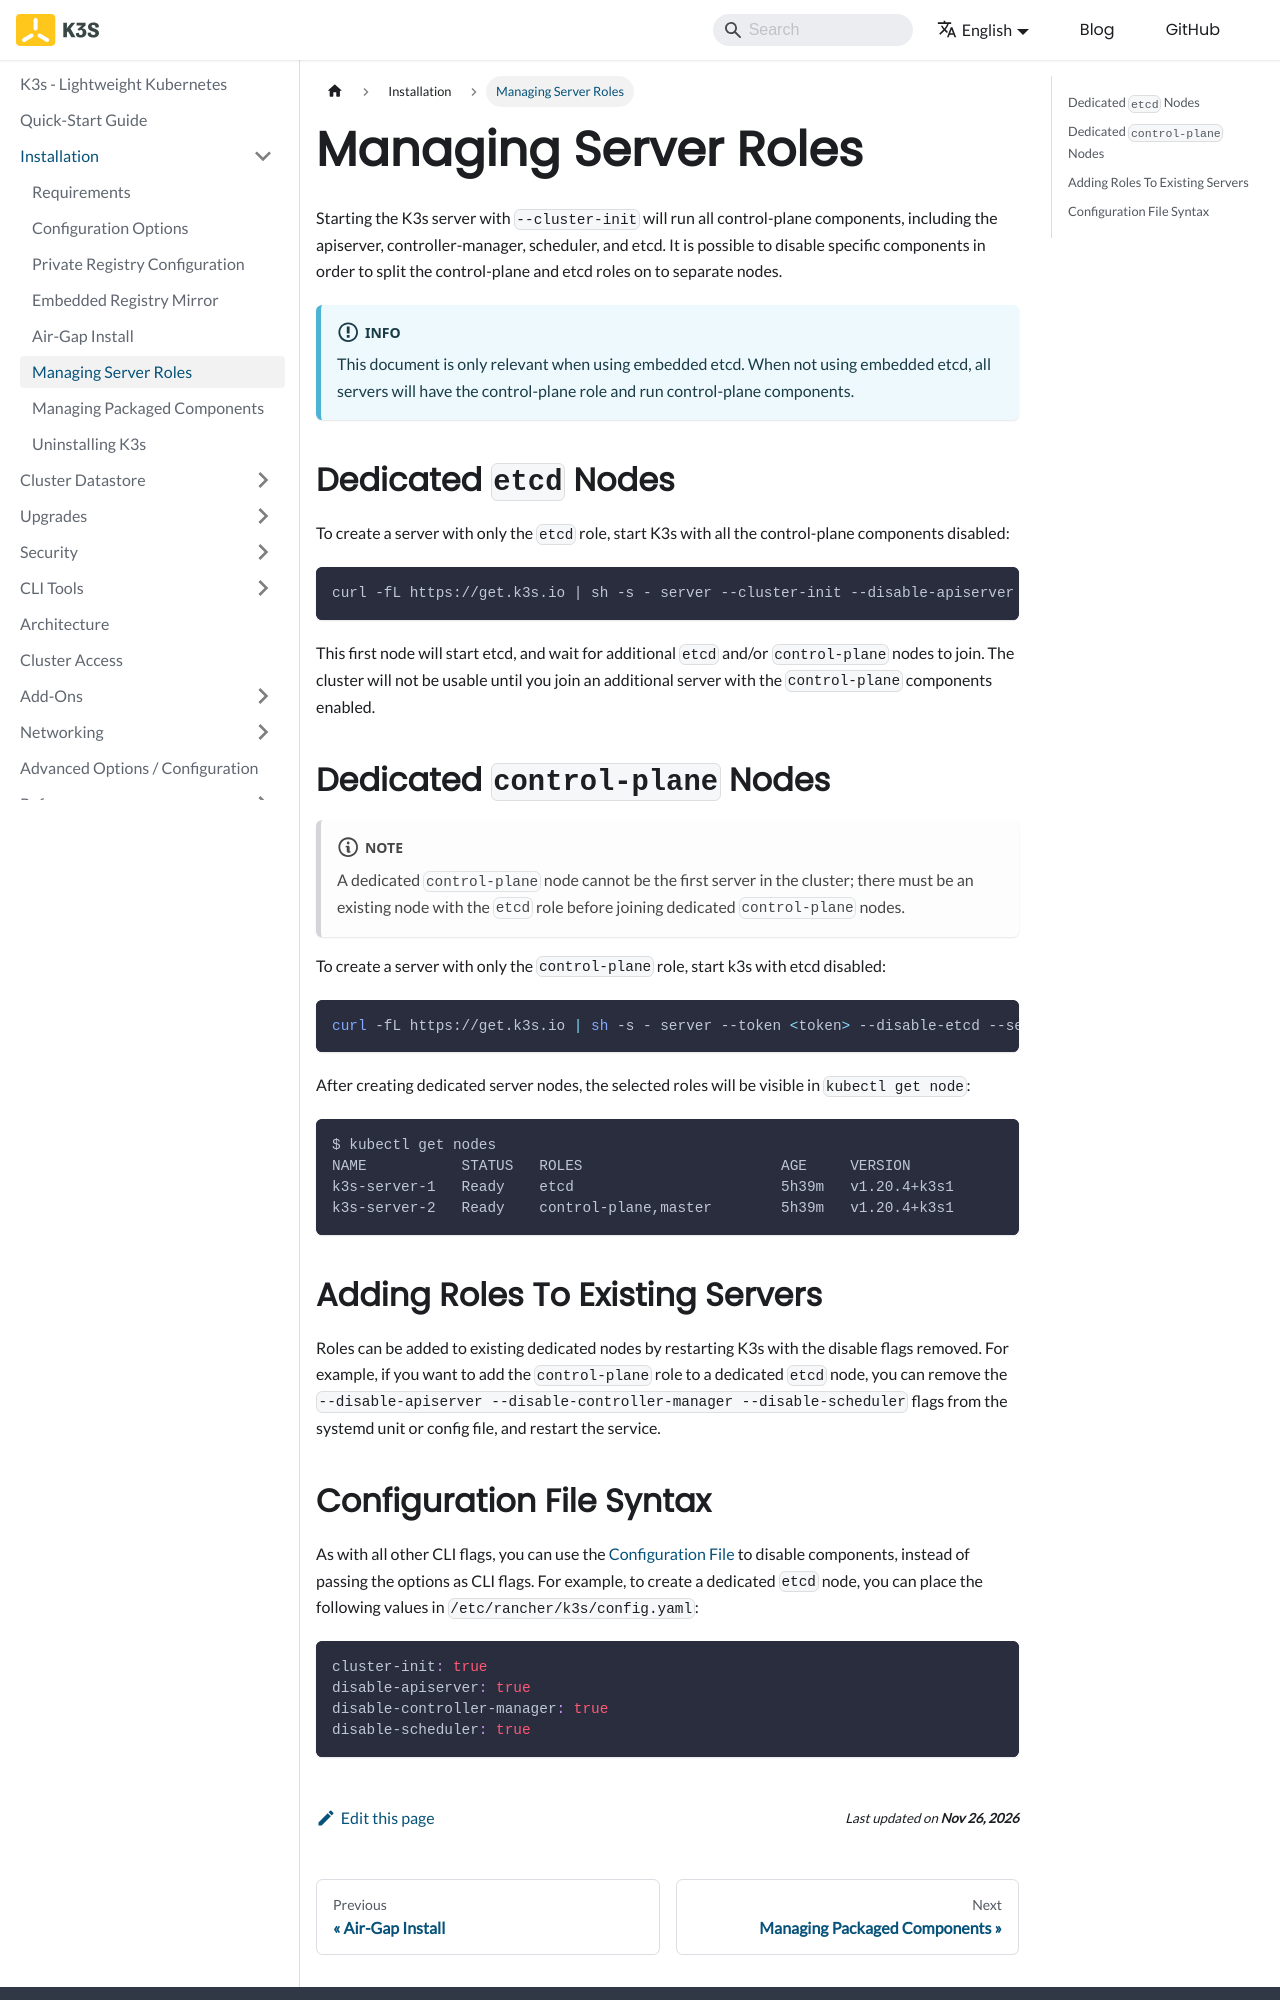

repository: k3s-io/docs · page: installation/server-roles.html · generator: docusaurus

---
title: Managing Server Roles
---

Starting the K3s server with `--cluster-init` will run all control-plane components, including the apiserver, controller-manager, scheduler, and etcd. It is possible to disable specific components in order to split the control-plane and etcd roles on to separate nodes.

:::info
This document is only relevant when using embedded etcd. When not using embedded etcd, all servers will have the control-plane role and run control-plane components.
:::

## Dedicated `etcd` Nodes
To create a server with only the `etcd` role, start K3s with all the control-plane components disabled:
```
curl -fL https://get.k3s.io | sh -s - server --cluster-init --disable-apiserver --disable-controller-manager --disable-scheduler
```

This first node will start etcd, and wait for additional `etcd` and/or `control-plane` nodes to join. The cluster will not be usable until you join an additional server with the `control-plane` components enabled.

## Dedicated `control-plane` Nodes
:::note
A dedicated `control-plane` node cannot be the first server in the cluster; there must be an existing node with the `etcd` role before joining dedicated `control-plane` nodes.
:::

To create a server with only the `control-plane` role, start k3s with etcd disabled:
```bash
curl -fL https://get.k3s.io | sh -s - server --token <token> --disable-etcd --server https://<etcd-only-node>:6443 
```

After creating dedicated server nodes, the selected roles will be visible in `kubectl get node`:
```bash
$ kubectl get nodes
NAME           STATUS   ROLES                       AGE     VERSION
k3s-server-1   Ready    etcd                        5h39m   v1.20.4+k3s1
k3s-server-2   Ready    control-plane,master        5h39m   v1.20.4+k3s1
```

## Adding Roles To Existing Servers

Roles can be added to existing dedicated nodes by restarting K3s with the disable flags removed. For example, if you want to add the `control-plane` role to a dedicated `etcd` node, you can remove the `--disable-apiserver --disable-controller-manager --disable-scheduler` flags from the systemd unit or config file, and restart the service.
